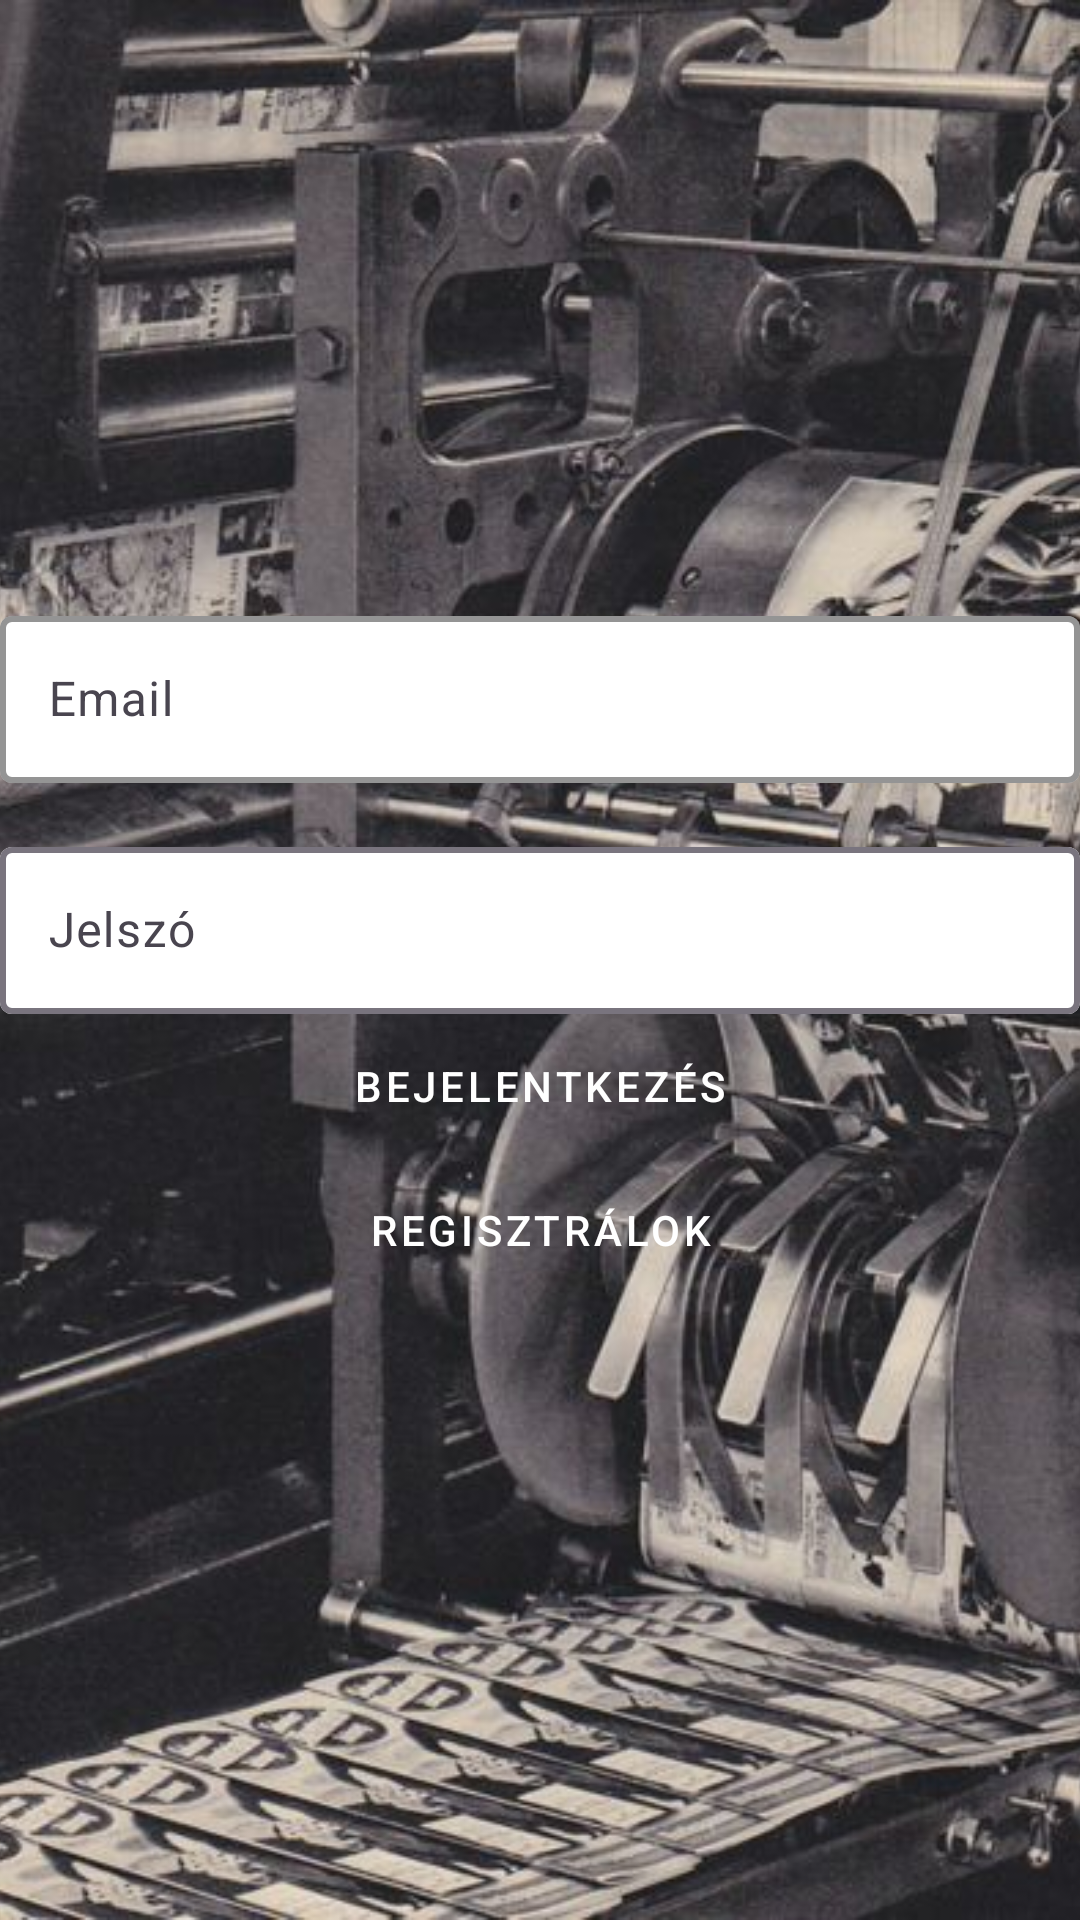

Here is an Android app screen rendered from its layout file. Give the layout XML and the strings, colors and styles it references.
<!-- AndroidManifest.xml: application theme Theme.NyomdApp -->
<!-- res/layout/activity_login.xml -->
<?xml version="1.0" encoding="utf-8"?>
<androidx.constraintlayout.widget.ConstraintLayout xmlns:android="http://schemas.android.com/apk/res/android"
    xmlns:app="http://schemas.android.com/apk/res-auto"
    xmlns:tools="http://schemas.android.com/tools"
    android:layout_width="match_parent"
    android:layout_height="match_parent"
    tools:context=".Activities.LoginActivity">

    
    <ImageView
        android:id="@+id/backgroundImageView"
        android:layout_width="match_parent"
        android:layout_height="match_parent"
        android:scaleType="centerCrop"
        android:src="@drawable/login_background"
        app:layout_constraintTop_toTopOf="parent"
        app:layout_constraintBottom_toBottomOf="parent"
        app:layout_constraintStart_toStartOf="parent"
        app:layout_constraintEnd_toEndOf="parent" />

    
    <com.google.android.material.textfield.TextInputLayout
        android:id="@+id/emailInputLayout"
        android:layout_width="0dp"
        android:layout_height="wrap_content"
        app:layout_constraintTop_toTopOf="parent"
        app:layout_constraintStart_toStartOf="parent"
        app:layout_constraintEnd_toEndOf="parent"
        app:layout_constraintBottom_toTopOf="@+id/passwordInputLayout"
        android:layout_marginBottom="16dp"
        android:layout_marginTop="200dp"
        android:background="@android:color/transparent"
        app:boxBackgroundColor="#FFFFFF"
        app:boxStrokeColor="#000000"
        app:boxStrokeWidth="2dp" >

        <com.google.android.material.textfield.TextInputEditText
            android:id="@+id/emailEditText"
            android:layout_width="match_parent"
            android:layout_height="wrap_content"
            android:hint="@string/email"
            android:inputType="textEmailAddress"
            android:textColor="#000000" />
    </com.google.android.material.textfield.TextInputLayout>

    
    <com.google.android.material.textfield.TextInputLayout
        android:id="@+id/passwordInputLayout"
        android:layout_width="0dp"
        android:layout_height="wrap_content"
        app:layout_constraintTop_toBottomOf="@+id/emailInputLayout"
        app:layout_constraintStart_toStartOf="parent"
        app:layout_constraintEnd_toEndOf="parent"
        app:layout_constraintBottom_toTopOf="@+id/loginButton"
        android:layout_marginBottom="16dp"
        android:background="@android:color/transparent"
        app:boxStrokeWidth="2dp"
        app:boxBackgroundColor="#FFFFFF">

        <com.google.android.material.textfield.TextInputEditText
            android:id="@+id/passwordEditText"
            android:layout_width="match_parent"
            android:layout_height="wrap_content"
            android:hint="@string/password"
            android:inputType="textPassword"
            android:textColor="#000000" />
    </com.google.android.material.textfield.TextInputLayout>

    
    <Button
        android:id="@+id/loginButton"
        android:layout_width="0dp"
        android:layout_height="wrap_content"
        android:text="@string/login"
        app:layout_constraintTop_toBottomOf="@+id/passwordInputLayout"
        app:layout_constraintStart_toStartOf="parent"
        app:layout_constraintEnd_toEndOf="parent"
        android:layout_marginBottom="16dp"
        android:backgroundTint="#424242"
        android:textColor="#FFFFFF"
        style="@style/Widget.MaterialComponents.Button"
        android:elevation="4dp" />

    
    <Button
        android:id="@+id/registerButton"
        android:layout_width="0dp"
        android:layout_height="wrap_content"
        android:text="@string/register"
        app:layout_constraintTop_toBottomOf="@+id/loginButton"
        app:layout_constraintStart_toStartOf="parent"
        app:layout_constraintEnd_toEndOf="parent"
        android:backgroundTint="#424242"
        android:textColor="#FFFFFF"
        style="@style/Widget.MaterialComponents.Button"
        android:elevation="4dp" />
</androidx.constraintlayout.widget.ConstraintLayout>
<!-- resources referenced by this layout -->
<resources>
  <!-- drawable login_background: jpg bitmap (drawable, 78325 bytes) -->
  <string name="email">Email</string>
  <string name="login">Bejelentkezés</string>
  <string name="password">Jelszó</string>
  <string name="register">Regisztrálok</string>
  <style name="Theme.NyomdApp" parent="Base.Theme.NyomdApp" />
  <style name="Base.Theme.NyomdApp" parent="Theme.Material3.DayNight.NoActionBar">
          
          
      </style>
</resources>
